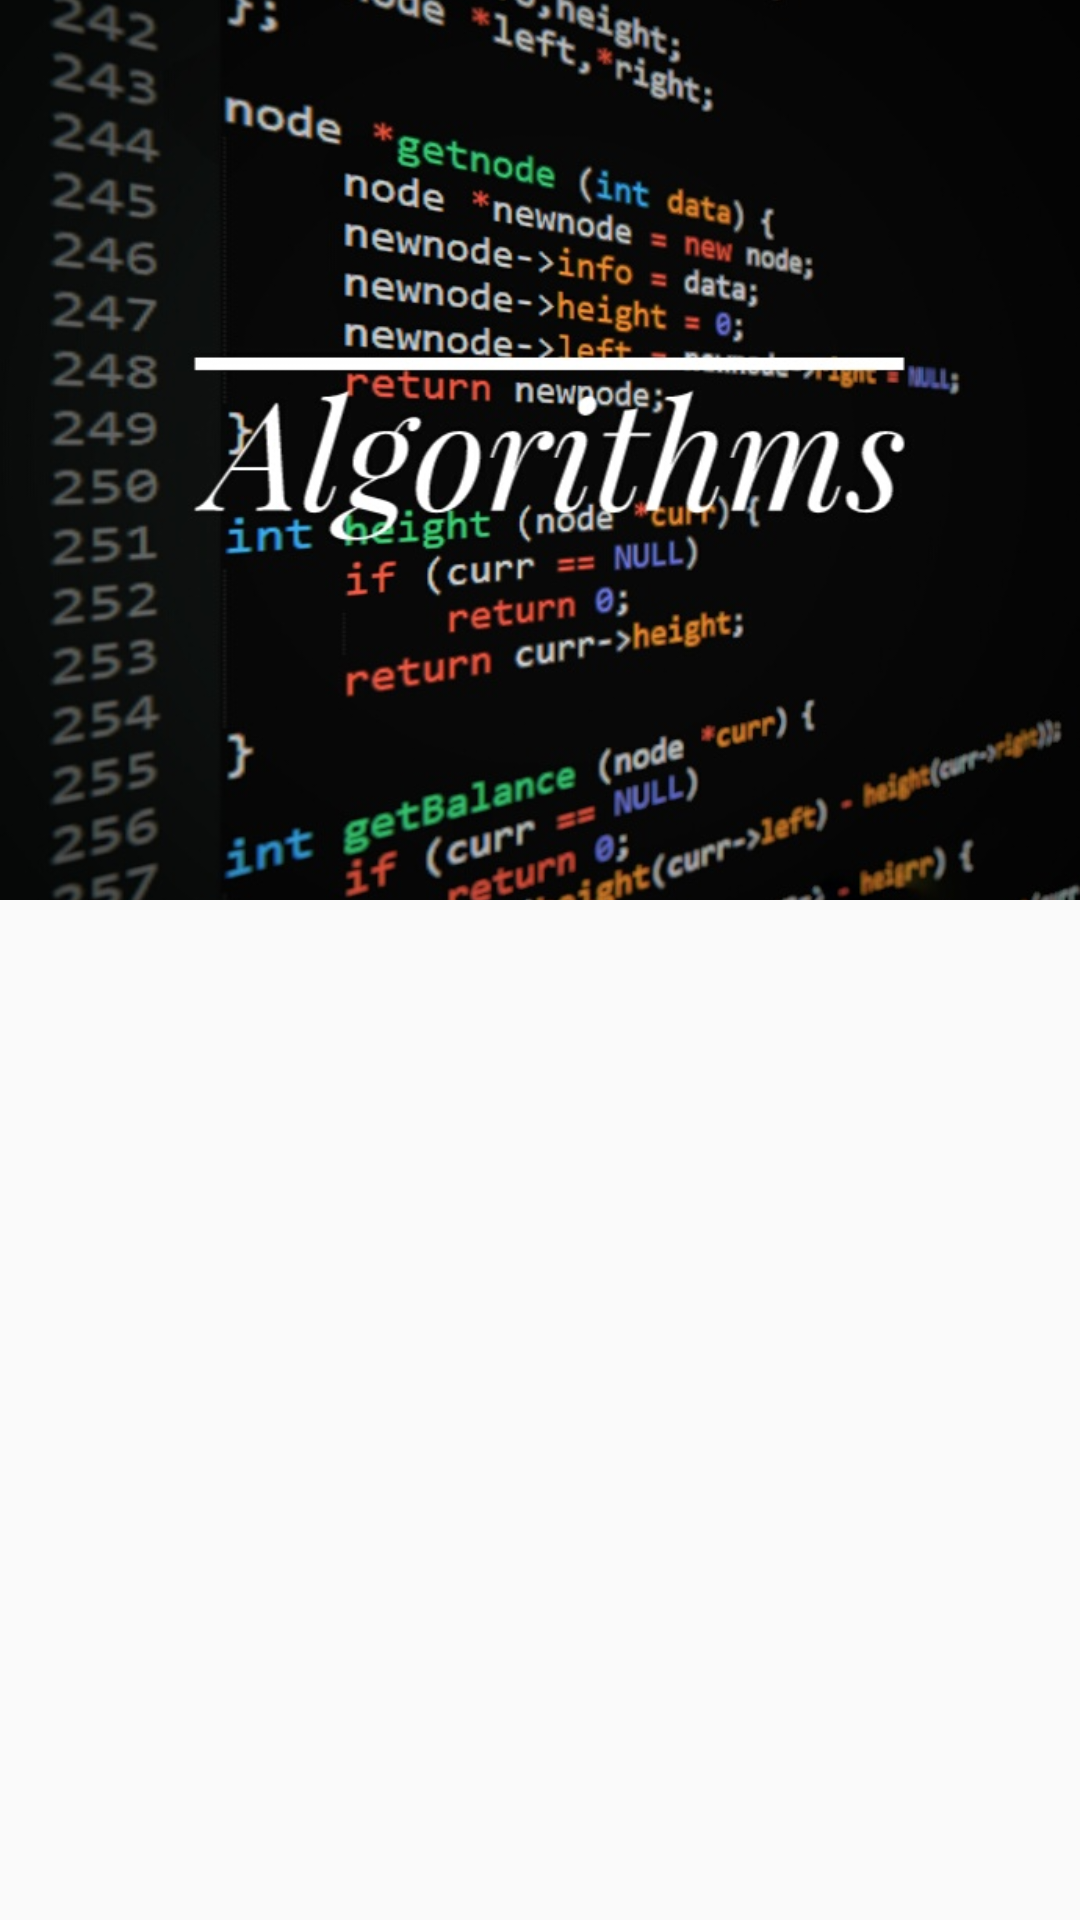

Here is an Android app screen rendered from its layout file. Give the layout XML and the strings, colors and styles it references.
<!-- AndroidManifest.xml: application theme AppTheme -->
<!-- res/layout/activity_main.xml -->
<?xml version="1.0" encoding="utf-8"?>
<android.support.design.widget.CoordinatorLayout
    xmlns:android="http://schemas.android.com/apk/res/android"
    xmlns:tools="http://schemas.android.com/tools"
    xmlns:app="http://schemas.android.com/apk/res-auto"
    android:layout_width="match_parent"
    android:layout_height="match_parent"
    tools:context=".Home.MainActivity">

    <android.support.design.widget.AppBarLayout
        android:id="@+id/app_bar_layout"
        android:layout_width="match_parent"
        android:layout_height="300dp"
        android:theme="@style/ThemeOverlay.AppCompat.Dark.ActionBar">

    <android.support.design.widget.CollapsingToolbarLayout
        android:id="@+id/collapsing_toolbar"
        android:layout_width="match_parent"
        android:layout_height="wrap_content"
        app:layout_scrollFlags="scroll|exitUntilCollapsed"
        app:contentScrim="@color/colorPrimary"
        app:titleEnabled="false">

        <ImageView
            android:id="@+id/image"
            android:layout_width="match_parent"
            android:layout_height="match_parent"
            android:scaleType="centerCrop"
            app:layout_collapseMode="parallax"
            app:srcCompat="@drawable/code" />

            <android.support.v7.widget.Toolbar
                android:id="@+id/toolbar"
                android:layout_width="match_parent"
                android:layout_height="?android:attr/actionBarSize"
                app:layout_collapseMode="pin" />
        
    </android.support.design.widget.CollapsingToolbarLayout>

    </android.support.design.widget.AppBarLayout>


    <android.support.v4.widget.NestedScrollView
        android:layout_width="match_parent"
        android:layout_height="match_parent"
        app:layout_behavior="@string/appbar_scrolling_view_behavior" >
        <android.support.v7.widget.RecyclerView
            android:id="@+id/sectioned_recycler_view"
            android:layout_width="match_parent"
            android:layout_height="match_parent" />
    </android.support.v4.widget.NestedScrollView>

</android.support.design.widget.CoordinatorLayout>
<!-- resources referenced by this layout -->
<resources>
  <color name="colorPrimary">#3F51B5</color>
  <!-- drawable code: jpeg bitmap (drawable, 113812 bytes) -->
  <style name="AppTheme" parent="Theme.AppCompat.Light.NoActionBar">
          
          <item name="colorPrimary">@color/colorPrimary</item>
          <item name="colorPrimaryDark">@color/colorPrimaryDark</item>
          <item name="colorAccent">@color/colorAccent</item>
          <item name="android:windowActionBarOverlay">true</item>
      </style>
  <color name="colorPrimaryDark">#303F9F</color>
  <color name="colorAccent">#FF4081</color>
</resources>
